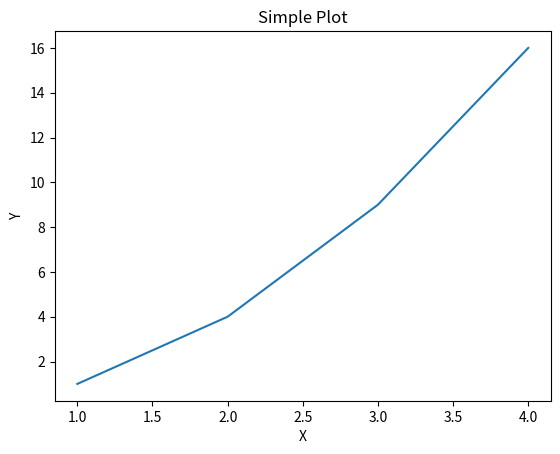

Source code (Python):
### 5.1 #######################################
# Quản lý Sách
class Book:
    def __init__(self, title, author, year):
        self.title = title
        self.author = author
        self.year = year
        
    def display_info(self):
        print(f" Tên sách:{self.title}")
        print(f"   Tác giả: {self.author}")
        print(f"   Năm XB: {self.year}")
        print("-" * 30)

book1 = Book("Harry Potter", "J.K. Rowling", 1997)
book2 = Book("The Lord of the Rings", "J.R.R. Tolkien", 1954)
book1.display_info()
book2.display_info()


# Quản lý tài khoản ngân hàng
class BankAccount:
    def __init__(self, account_number, balance=0):
        self._account_number = account_number 
        self.balance = balance
        
    @property
    def account_number(self):
        return self._account_number
        
    def deposit(self, amount):
        self.balance += amount
        print(f"Đã nạp: {amount}. Số dư mới: {self.balance}")
        
    def withdraw(self, amount):
        if amount <= self.balance:
            self.balance -= amount
            print(f"Đã rút: {amount}. Số dư mới: {self.balance}")
        else:
            print("Lỗi: Số dư không đủ để thực hiện giao dịch!")
            
    def get_balance(self):
        return self.balance

my_account = BankAccount("VN123456789", 10000)
print(f"Số tài khoản của bạn là: {my_account.account_number}")
my_account.deposit(500)      
my_account.withdraw(200)     
my_account.withdraw(5000)    

print(f"Số dư cuối ngày: {my_account.get_balance()}")



# Kế thừa trong OOP
class Person:
    def __init__(self, name, age):
        self.name = name
        self.age = age

class Student(Person):
    def __init__(self, name, age, student_id):
        super().__init__(name, age) 
        self.student_id = student_id
        
    def study(self):
        print(f"Sinh viên {self.name} (Mã số: {self.student_id}) đang học bài.")

sinh_vien_1 = Student("Hoang", 20, "SV2023")

print(f"Tên: {sinh_vien_1.name}, Tuổi: {sinh_vien_1.age}")
sinh_vien_1.study()



# Quản lý phương tiện giao thông
class Vehicle:
    def __init__(self, brand, model, year):
        self.brand = brand
        self.model = model
        self.year = year
        
    def display_info(self):
        print(f"[{self.brand} {self.model} ({self.year})]", end="")

class Car(Vehicle):
    def __init__(self, brand, model, year, doors):
        super().__init__(brand, model, year)
        self.num_doors = doors
        
    def display_info(self):
        super().display_info() 
        print(f" - Loại: Ô tô, {self.num_doors} cửa")

class Bike(Vehicle):
    def __init__(self, brand, model, year, btype):
        super().__init__(brand, model, year)
        self.type = btype
        
    def display_info(self):
        super().display_info() 
        print(f" - Loại: Xe đạp {self.type}")

car = Car("Toyota", "Camry", 2024, 4)
bike = Bike("Giant", "XTC", 2023, "mountain")

for v in [car, bike]:
    v.display_info()



### 5.2 ########################################


# Tạo danh sách các số lẻ từ 1 đến 20
so_le = [x for x in range(1, 21) if x % 2 != 0]
print(so_le)
# Tạo danh sách các chuỗi "Hello" lặp lại 5 lần
hello_list = ["Hello" for _ in range(5)]
print(hello_list)
# Tạo generator chứa các số chia hết cho 3 từ 0 đến 15
gen = (x for x in range(16) if x % 3 == 0)
# Sử dụng next() để lấy 2 giá trị đầu tiên
print("Giá trị thứ nhất:", next(gen)) 
print("Giá trị thứ hai:", next(gen))  


# BÀI 1: Vẽ đồ thị đơn giản với matplotlib 
import matplotlib.pyplot as plt

x = [1, 2, 3, 4]
y = [1, 4, 9, 16]

plt.plot(x, y)
plt.xlabel("X")
plt.ylabel("Y")
plt.title("Simple Plot")
plt.show()

# BÀI 2: List Comprehension (chia hết cho 3 và 5)
numbers = [x for x in range(1, 101) if x % 3 == 0 and x % 5 == 0]
print(numbers)


# BÀI 3: Generator( số nguyên tố từ 1 → 20 )
def la_so_nguyen_to(n):
    if n < 2: return False
    for i in range(2, int(n**0.5) + 1):
        if n % i == 0: return False
    return True

gen_nguyen_to = (x for x in range(1, 21) if la_so_nguyen_to(x))

print("Số nguyên tố thứ nhất:", next(gen_nguyen_to)) 
print("Số nguyên tố thứ hai:", next(gen_nguyen_to))  
print("Số nguyên tố thứ ba:", next(gen_nguyen_to))   
